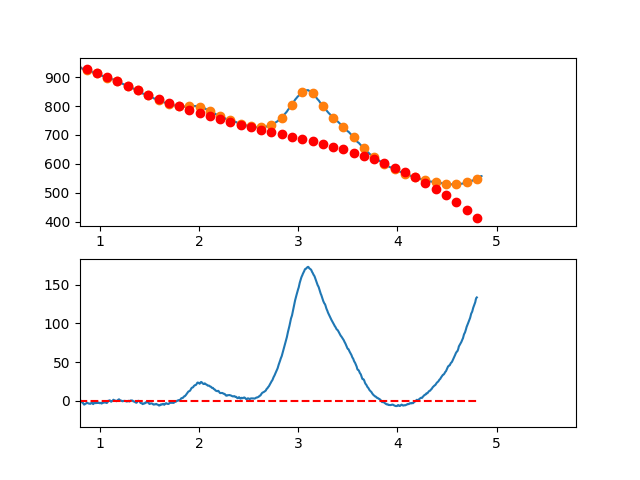

Values plotted in this chart, from the file beside it:
3.497376620970942263e-01, 3.210373010994544529e+00
3.549127125818158923e-01, 9.238047123667456617e-01
3.600877630665375029e-01, -8.936547262102294553e-01
3.652628135512591134e-01, -2.160140081413146618e-01
3.704378640359806685e-01, -1.479281836829045460e+00
3.756129145207023345e-01, -4.704466915677699035e+00
3.807879650054239451e-01, -8.193577948090705831e+00
3.859630154901455557e-01, -8.767623637471956499e+00
3.911380659748671662e-01, -1.107561268722520254e+01
3.963131164595887768e-01, -1.424755380075418998e+01
4.014881669443103873e-01, -1.599445568146256846e+01
4.066632174290319424e-01, -1.643932703275402218e+01
4.118382679137536084e-01, -1.980617655803234811e+01
4.170133183984752190e-01, -2.276401296070139324e+01
4.221883688831968295e-01, -2.260484494416425605e+01
4.273634193679184401e-01, -2.446468121182567756e+01
4.325384698526400507e-01, -2.424753046708883630e+01
4.377135203373616612e-01, -2.068040141335711724e+01
4.428885708220832718e-01, -1.583830275403477117e+01
4.480636213068048823e-01, -1.275424319252522309e+01
4.532386717915264929e-01, -7.065231432232508268e+00
4.584137222762481034e-01, -2.078276176559711530e+00
4.635887727609697140e-01, 4.366138710886389163e-01
4.687638232456912690e-01, 7.264300073092044840e-01
4.739388737304129906e-01, 1.404163528698290975e+00
4.791139242151345456e-01, 2.899805731852438839e+00
4.842889746998561562e-01, 2.740347913367259025e+00
4.894640251845778223e-01, 3.148781369839412037e+00
4.946390756692994328e-01, 4.177097397865395578e+00
4.998141261540209879e-01, 5.831287294040976121e+00
5.049891766387426539e-01, 8.467342354962852369e+00
5.101642271234642090e-01, 6.858253877227184603e+00
5.153392776081858750e-01, 5.649013157430204046e+00
5.205143280929074301e-01, 6.359611492168255609e+00
5.256893785776289851e-01, 5.839040178037407713e+00
5.308644290623507622e-01, 6.263290511634068025e+00
5.360394795470723173e-01, 6.547353789554790637e+00
5.412145300317938723e-01, 6.121221308395661254e+00
5.463895805165155384e-01, 6.738884364752721012e+00
5.515646310012372044e-01, 7.165334255222319371e+00
5.567396814859587595e-01, 7.753562276400998599e+00
5.619147319706804256e-01, 6.389910726330072066e+00
5.670897824554018696e-01, 5.357125908829971195e+00
5.722648329401235356e-01, 5.664305129167132691e+00
5.774398834248452017e-01, 5.090545692607634010e+00
5.826149339095667568e-01, 4.356944904416877762e+00
5.877899843942884228e-01, 4.081600069861679003e+00
5.929650348790099779e-01, 4.935608494207485819e+00
5.981400853637316439e-01, 4.374067482720647604e+00
6.033151358484533100e-01, 5.000074340666628814e+00
6.084901863331748650e-01, 3.835726373311899806e+00
6.136652368178964201e-01, 2.829120885922520756e+00
6.188402873026181972e-01, 3.043355183763765126e+00
6.240153377873396412e-01, 3.587526572102547107e+00
6.291903882720613073e-01, 3.052732356204160169e+00
6.343654387567828623e-01, 3.190069841334548073e+00
6.395404892415045284e-01, 2.109636332760487676e+00
6.447155397262261944e-01, 1.698529135747207874e+00
6.498905902109477495e-01, 3.334845555561400943e+00
6.550656406956693045e-01, 3.274682897468210285e+00
6.602406911803910816e-01, 2.248138466734189933e+00
... 809 more rows
